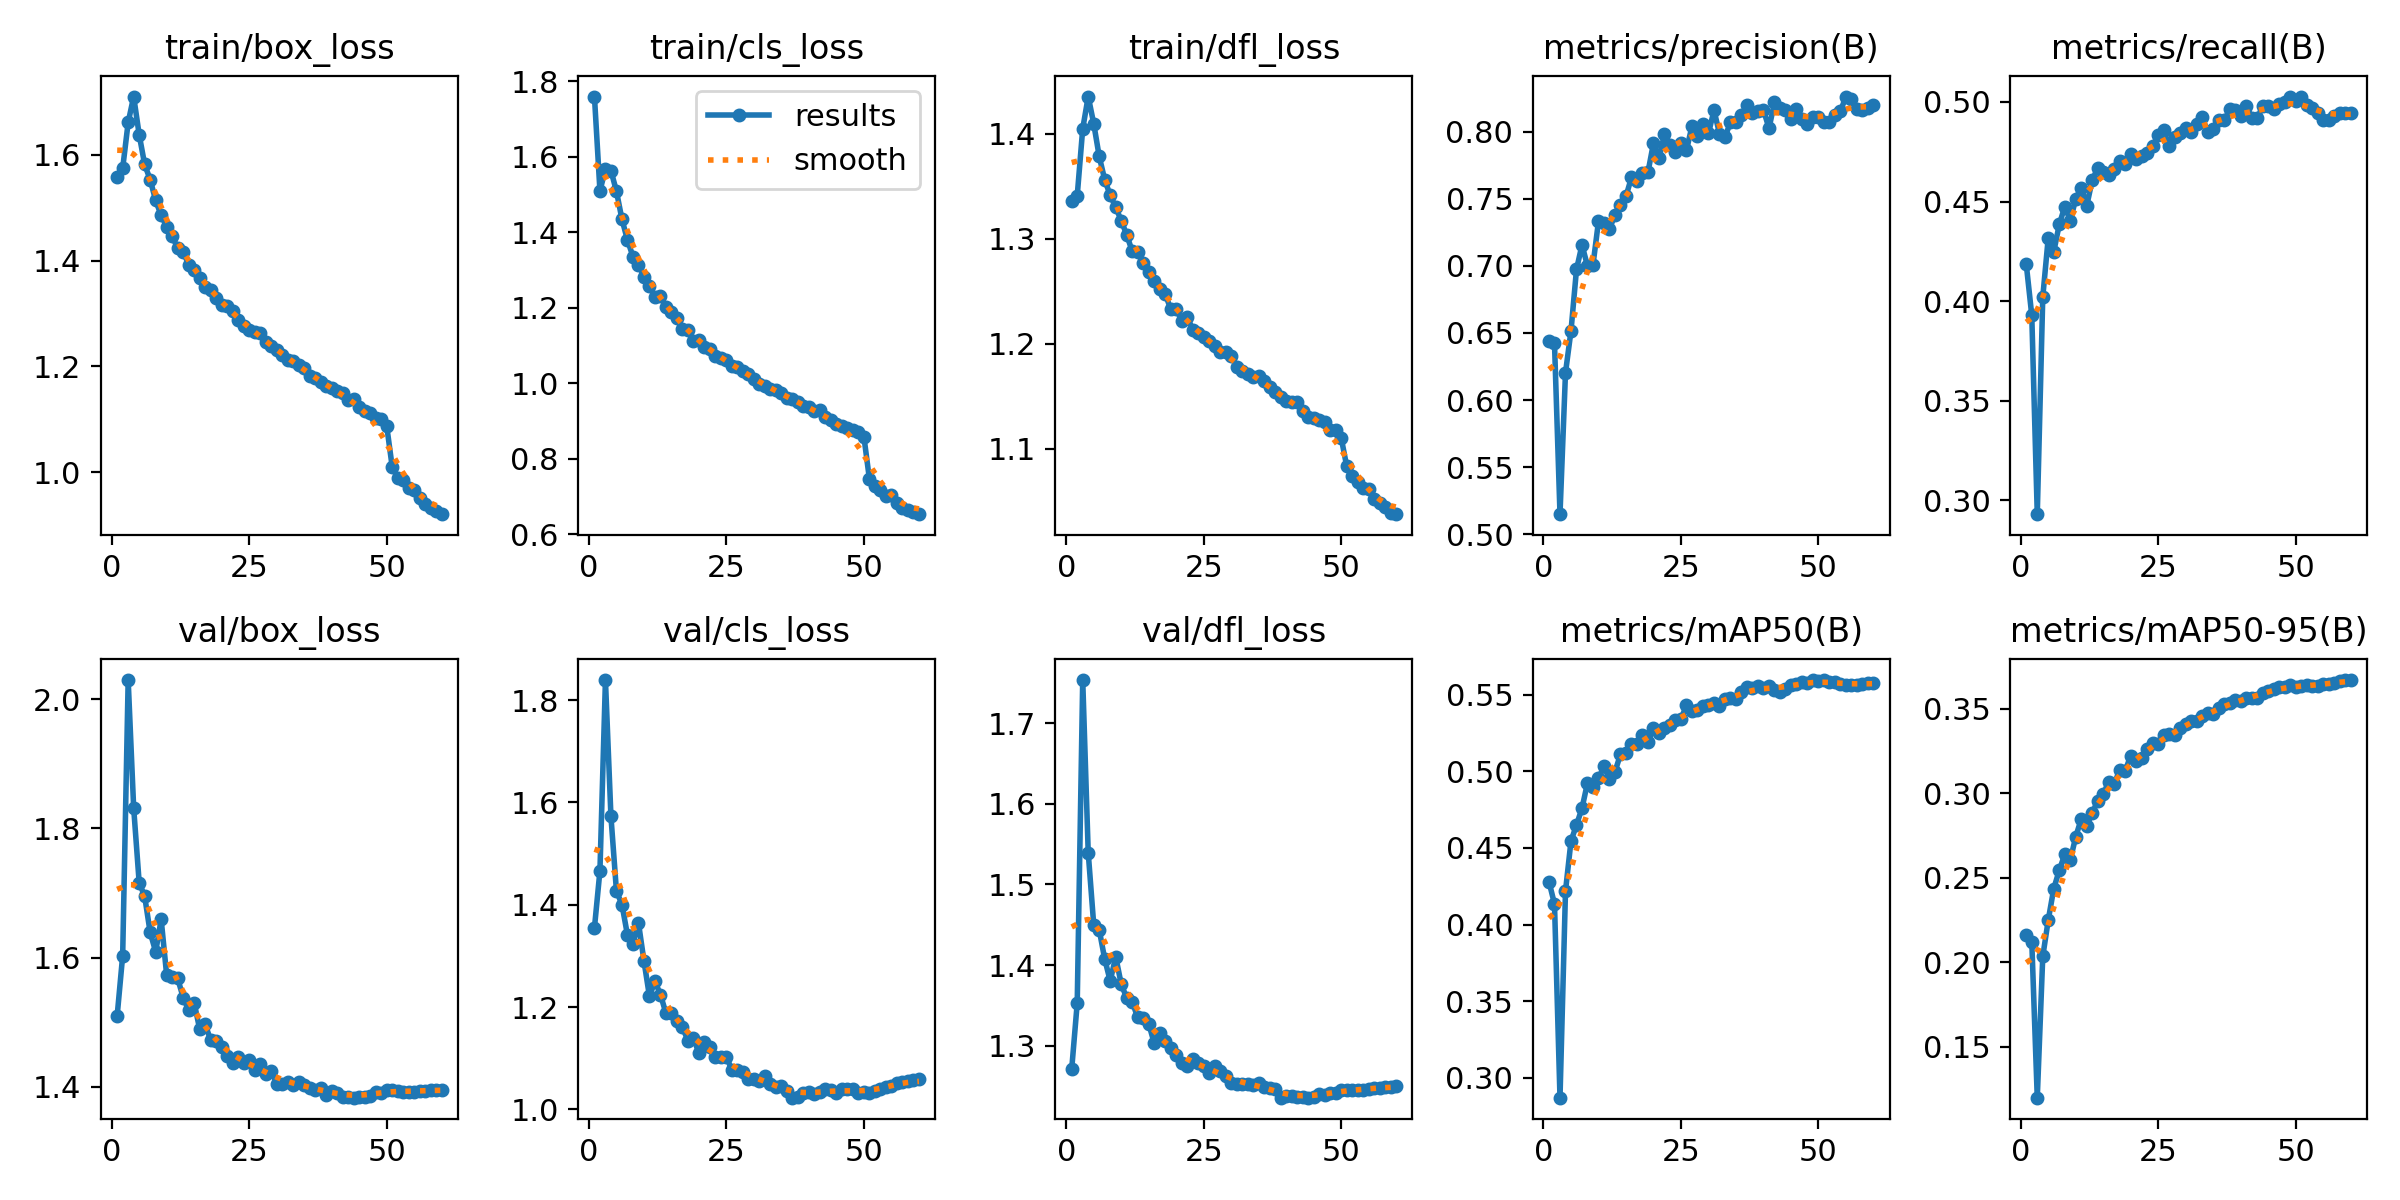

Data behind this chart, as committed beside it:
epoch, time, train/box_loss, train/cls_loss, train/dfl_loss, metrics/precision(B), metrics/recall(B), metrics/mAP50(B), metrics/mAP50-95(B), val/box_loss, val/cls_loss, val/dfl_loss, lr/pg0, lr/pg1, lr/pg2
1, 149, 1.558, 1.759, 1.336, 0.6441, 0.4185, 0.428, 0.2163, 1.51, 1.355, 1.271, 0.00333, 0.00333, 0.00333
2, 278.2, 1.574, 1.509, 1.341, 0.6423, 0.3928, 0.4134, 0.2124, 1.603, 1.467, 1.353, 0.006553, 0.006553, 0.006553
3, 406.6, 1.661, 1.567, 1.405, 0.515, 0.293, 0.2871, 0.12, 2.029, 1.839, 1.753, 0.009667, 0.009667, 0.009667
4, 542.8, 1.71, 1.563, 1.436, 0.6204, 0.4021, 0.4218, 0.2035, 1.832, 1.573, 1.539, 0.009505, 0.009505, 0.009505
5, 669.2, 1.638, 1.508, 1.41, 0.6515, 0.4319, 0.4545, 0.2251, 1.716, 1.427, 1.45, 0.00934, 0.00934, 0.00934
6, 792.5, 1.582, 1.434, 1.379, 0.6973, 0.4248, 0.465, 0.2436, 1.695, 1.4, 1.444, 0.009175, 0.009175, 0.009175
7, 927.1, 1.553, 1.379, 1.356, 0.7156, 0.4385, 0.4759, 0.2545, 1.639, 1.341, 1.407, 0.00901, 0.00901, 0.00901
8, 1063, 1.514, 1.335, 1.341, 0.6999, 0.4474, 0.4924, 0.2638, 1.609, 1.323, 1.38, 0.008845, 0.008845, 0.008845
9, 1199, 1.486, 1.314, 1.33, 0.7007, 0.4405, 0.4895, 0.2605, 1.659, 1.365, 1.41, 0.00868, 0.00868, 0.00868
10, 1335, 1.464, 1.282, 1.317, 0.7332, 0.4514, 0.4953, 0.2743, 1.573, 1.29, 1.376, 0.008515, 0.008515, 0.008515
11, 1471, 1.446, 1.258, 1.304, 0.7322, 0.457, 0.5032, 0.2848, 1.569, 1.221, 1.359, 0.00835, 0.00835, 0.00835
12, 1607, 1.424, 1.228, 1.288, 0.7275, 0.448, 0.4947, 0.2808, 1.568, 1.25, 1.354, 0.008185, 0.008185, 0.008185
13, 1743, 1.416, 1.232, 1.287, 0.738, 0.4608, 0.4997, 0.2883, 1.538, 1.224, 1.335, 0.00802, 0.00802, 0.00802
14, 1879, 1.393, 1.201, 1.277, 0.7454, 0.4668, 0.511, 0.2956, 1.519, 1.188, 1.335, 0.007855, 0.007855, 0.007855
15, 2015, 1.382, 1.188, 1.268, 0.7518, 0.4651, 0.5118, 0.2995, 1.53, 1.189, 1.327, 0.00769, 0.00769, 0.00769
16, 2151, 1.368, 1.174, 1.26, 0.766, 0.4633, 0.5178, 0.3068, 1.489, 1.172, 1.303, 0.007525, 0.007525, 0.007525
17, 2287, 1.35, 1.145, 1.252, 0.7629, 0.4662, 0.5181, 0.3055, 1.497, 1.16, 1.315, 0.00736, 0.00736, 0.00736
18, 2423, 1.345, 1.141, 1.247, 0.7693, 0.4706, 0.5236, 0.3139, 1.473, 1.135, 1.306, 0.007195, 0.007195, 0.007195
19, 2559, 1.328, 1.111, 1.233, 0.7698, 0.4689, 0.5189, 0.3134, 1.471, 1.139, 1.297, 0.00703, 0.00703, 0.00703
20, 2695, 1.316, 1.114, 1.233, 0.7915, 0.4739, 0.5281, 0.3223, 1.461, 1.11, 1.289, 0.006865, 0.006865, 0.006865
21, 2831, 1.315, 1.096, 1.222, 0.78, 0.4713, 0.525, 0.3193, 1.448, 1.132, 1.278, 0.0067, 0.0067, 0.0067
22, 2967, 1.305, 1.091, 1.226, 0.7982, 0.4728, 0.5281, 0.321, 1.437, 1.121, 1.275, 0.006535, 0.006535, 0.006535
23, 3103, 1.287, 1.072, 1.214, 0.7904, 0.4744, 0.5299, 0.3263, 1.447, 1.102, 1.283, 0.00637, 0.00637, 0.00637
24, 3239, 1.277, 1.066, 1.211, 0.785, 0.4779, 0.5333, 0.3297, 1.437, 1.103, 1.279, 0.006205, 0.006205, 0.006205
25, 3376, 1.269, 1.061, 1.206, 0.7917, 0.4832, 0.5342, 0.3289, 1.441, 1.103, 1.275, 0.00604, 0.00604, 0.00604
26, 3512, 1.266, 1.046, 1.202, 0.7862, 0.4858, 0.543, 0.3346, 1.426, 1.076, 1.266, 0.005875, 0.005875, 0.005875
27, 3648, 1.264, 1.043, 1.198, 0.8042, 0.4777, 0.5392, 0.3349, 1.436, 1.077, 1.274, 0.00571, 0.00571, 0.00571
28, 3784, 1.246, 1.033, 1.192, 0.7965, 0.4825, 0.5401, 0.3342, 1.42, 1.072, 1.268, 0.005545, 0.005545, 0.005545
29, 3921, 1.239, 1.024, 1.192, 0.8056, 0.4844, 0.5428, 0.3383, 1.425, 1.06, 1.262, 0.00538, 0.00538, 0.00538
30, 4057, 1.23, 1.012, 1.189, 0.7988, 0.487, 0.5432, 0.3412, 1.405, 1.06, 1.253, 0.005215, 0.005215, 0.005215
31, 4193, 1.222, 0.9981, 1.178, 0.8158, 0.485, 0.5443, 0.3429, 1.405, 1.055, 1.253, 0.00505, 0.00505, 0.00505
32, 4330, 1.212, 0.9922, 1.174, 0.7985, 0.489, 0.5426, 0.3427, 1.407, 1.065, 1.252, 0.004885, 0.004885, 0.004885
33, 4466, 1.211, 0.9858, 1.171, 0.7959, 0.4924, 0.5473, 0.3459, 1.404, 1.05, 1.253, 0.00472, 0.00472, 0.00472
34, 4603, 1.202, 0.9825, 1.169, 0.8071, 0.4847, 0.5475, 0.3473, 1.407, 1.043, 1.251, 0.004555, 0.004555, 0.004555
35, 4739, 1.197, 0.9732, 1.169, 0.8074, 0.4865, 0.547, 0.347, 1.403, 1.046, 1.253, 0.00439, 0.00439, 0.00439
36, 4875, 1.183, 0.9608, 1.164, 0.812, 0.4907, 0.5515, 0.3506, 1.398, 1.035, 1.249, 0.004225, 0.004225, 0.004225
37, 5011, 1.178, 0.9591, 1.159, 0.8198, 0.4907, 0.5548, 0.3525, 1.395, 1.023, 1.248, 0.00406, 0.00406, 0.00406
38, 5148, 1.17, 0.95, 1.154, 0.8135, 0.4962, 0.5543, 0.3532, 1.398, 1.025, 1.246, 0.003895, 0.003895, 0.003895
39, 5284, 1.162, 0.9388, 1.149, 0.815, 0.4961, 0.5559, 0.3551, 1.388, 1.032, 1.236, 0.00373, 0.00373, 0.00373
40, 5420, 1.159, 0.9363, 1.146, 0.8161, 0.493, 0.5543, 0.3545, 1.394, 1.033, 1.237, 0.003565, 0.003565, 0.003565
41, 5557, 1.154, 0.926, 1.144, 0.8025, 0.498, 0.5553, 0.3563, 1.39, 1.029, 1.238, 0.0034, 0.0034, 0.0034
42, 5694, 1.149, 0.9279, 1.145, 0.8217, 0.4921, 0.5531, 0.3565, 1.385, 1.033, 1.236, 0.003235, 0.003235, 0.003235
43, 5830, 1.137, 0.9108, 1.136, 0.8178, 0.4917, 0.5517, 0.3565, 1.385, 1.04, 1.236, 0.00307, 0.00307, 0.00307
44, 5967, 1.138, 0.9033, 1.131, 0.8158, 0.498, 0.5539, 0.3592, 1.383, 1.037, 1.236, 0.002905, 0.002905, 0.002905
45, 6104, 1.123, 0.8933, 1.129, 0.8095, 0.4978, 0.5564, 0.3605, 1.384, 1.032, 1.237, 0.00274, 0.00274, 0.00274
46, 6240, 1.116, 0.8873, 1.127, 0.8172, 0.4962, 0.5569, 0.3617, 1.385, 1.039, 1.24, 0.002575, 0.002575, 0.002575
47, 6376, 1.112, 0.8815, 1.125, 0.8092, 0.499, 0.558, 0.3629, 1.387, 1.04, 1.239, 0.00241, 0.00241, 0.00241
48, 6513, 1.103, 0.8766, 1.118, 0.8058, 0.4998, 0.5577, 0.3631, 1.393, 1.04, 1.242, 0.002245, 0.002245, 0.002245
49, 6649, 1.1, 0.8705, 1.118, 0.811, 0.5027, 0.5594, 0.3639, 1.391, 1.031, 1.242, 0.00208, 0.00208, 0.00208
50, 6785, 1.088, 0.8575, 1.11, 0.8111, 0.5005, 0.5586, 0.3627, 1.396, 1.033, 1.245, 0.001915, 0.001915, 0.001915
51, 6951, 1.011, 0.7458, 1.083, 0.8075, 0.5026, 0.5595, 0.3633, 1.395, 1.031, 1.245, 0.00175, 0.00175, 0.00175
52, 7085, 0.9895, 0.7277, 1.074, 0.8073, 0.4987, 0.5585, 0.3639, 1.393, 1.036, 1.245, 0.001585, 0.001585, 0.001585
53, 7219, 0.986, 0.7182, 1.069, 0.8126, 0.4972, 0.558, 0.3634, 1.393, 1.04, 1.245, 0.00142, 0.00142, 0.00142
54, 7359, 0.9701, 0.7014, 1.062, 0.8154, 0.4946, 0.557, 0.3634, 1.393, 1.043, 1.245, 0.001255, 0.001255, 0.001255
55, 7519, 0.9672, 0.7033, 1.062, 0.8261, 0.4907, 0.5563, 0.3645, 1.392, 1.045, 1.246, 0.00109, 0.00109, 0.00109
56, 7679, 0.951, 0.6824, 1.052, 0.8241, 0.4912, 0.5561, 0.3646, 1.394, 1.052, 1.247, 0.000925, 0.000925, 0.000925
57, 7813, 0.9392, 0.6707, 1.048, 0.8167, 0.493, 0.556, 0.3653, 1.394, 1.054, 1.248, 0.00076, 0.00076, 0.00076
58, 7940, 0.933, 0.6653, 1.044, 0.8163, 0.4944, 0.5571, 0.3661, 1.395, 1.055, 1.249, 0.000595, 0.000595, 0.000595
59, 8062, 0.9264, 0.6599, 1.039, 0.8172, 0.4945, 0.5576, 0.3669, 1.395, 1.057, 1.249, 0.00043, 0.00043, 0.00043
60, 8189, 0.9208, 0.6533, 1.038, 0.8195, 0.4943, 0.5576, 0.3669, 1.396, 1.058, 1.25, 0.000265, 0.000265, 0.000265
